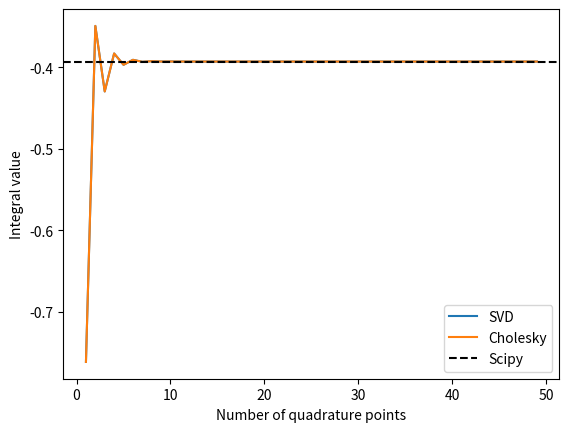

Python code for this plot:
# Implement a multi-dimensional Gauss-Hermite quadrature rule. 

import numpy as np
from scipy.special import roots_hermitenorm
# typying for numpy array
from typing import Callable




def GaussHermiteQuadrature(f: Callable, mean: np.ndarray, cov: np.ndarray, n_points: int = 3, method = 'cholesky') -> float:
    """
    Compute the Gauss-Hermite quadrature rule for a multivariate Gaussian distribution.

    Parameters:
    mean (np.ndarray): The mean of the Gaussian distribution.
    cov (np.ndarray): The covariance matrix of the Gaussian distribution.
    n_points (int): The number of quadrature points to compute.

    Returns:
    Tuple[np.ndarray, np.ndarray]: A tuple containing the quadrature points and weights.
    """
    # Compute the point traformation matrix
    if method == 'svd':
        U, S, _ = np.linalg.svd(cov)
        L = np.dot(U, np.diag(np.sqrt(S)))
    elif method == 'cholesky':
        L = np.linalg.cholesky(cov)
    else:
        raise ValueError(f"Invalid method: {method}")
    
    # Compute the roots of the Hermite polynomial
    x, w = roots_hermitenorm(n_points)
    
    # Compute the quadrature points
    plain_pointgrid = np.meshgrid(*[x]*mean.shape[0])
    plain_pointgrid = np.column_stack([coordinate.ravel() for coordinate in plain_pointgrid])
    shifted_pointgrid = np.dot(plain_pointgrid, L.T) + mean
    
    # Compute the quadrature weights
    weightgrid = np.meshgrid(*[w]*mean.shape[0])
    weightgrid = np.column_stack([coordinate.ravel() for coordinate in weightgrid])
    weightgrid = np.prod(weightgrid, axis=1)
    

    integral = np.sum(f(shifted_pointgrid) * weightgrid) 
    integral /= np.sqrt(2*np.pi)**mean.shape[0] # Normalization factor


    return integral



if __name__ == "__main__":
    # Define the mean and covariance of the Gaussian distribution
    size = 2
    mean = np.array([1., -2.])
    cov = np.array([[1., 0.5], [0.5, 1.]])
    
    # Define the function to integrate

    f = lambda x: np.tanh(x[:, 0]+x[:, 1])

    # multivariate gaussian pdf with scipy
    from scipy.stats import multivariate_normal
    f_scipy = lambda x,y: np.tanh(x+y) * multivariate_normal.pdf([x,y], mean=mean, cov=cov)

    # Compute the Gauss-Hermite quadrature rule with svd
    n_points = list(range(1, 50))
    svd_integral = [GaussHermiteQuadrature(f, mean, cov, n) for n in n_points]
    cholesky_integral = [GaussHermiteQuadrature(f, mean, cov, n, method='cholesky') for n in n_points]

    print(svd_integral[-1])
    print(cholesky_integral[-1])

    # compare with scipy quadrature
    from scipy.integrate import dblquad
    result = dblquad(f_scipy, -np.inf, np.inf, -np.inf, np.inf)
    print(result[0], '±', result[1])
    
    # plot 
    import matplotlib.pyplot as plt
    plt.plot(n_points, svd_integral, label="SVD")
    plt.plot(n_points, cholesky_integral, label="Cholesky")
    plt.axhline(result[0], color="black", linestyle="--", label="Scipy")
    plt.xlabel("Number of quadrature points")
    plt.ylabel("Integral value")
    plt.legend()
    plt.show()


    
